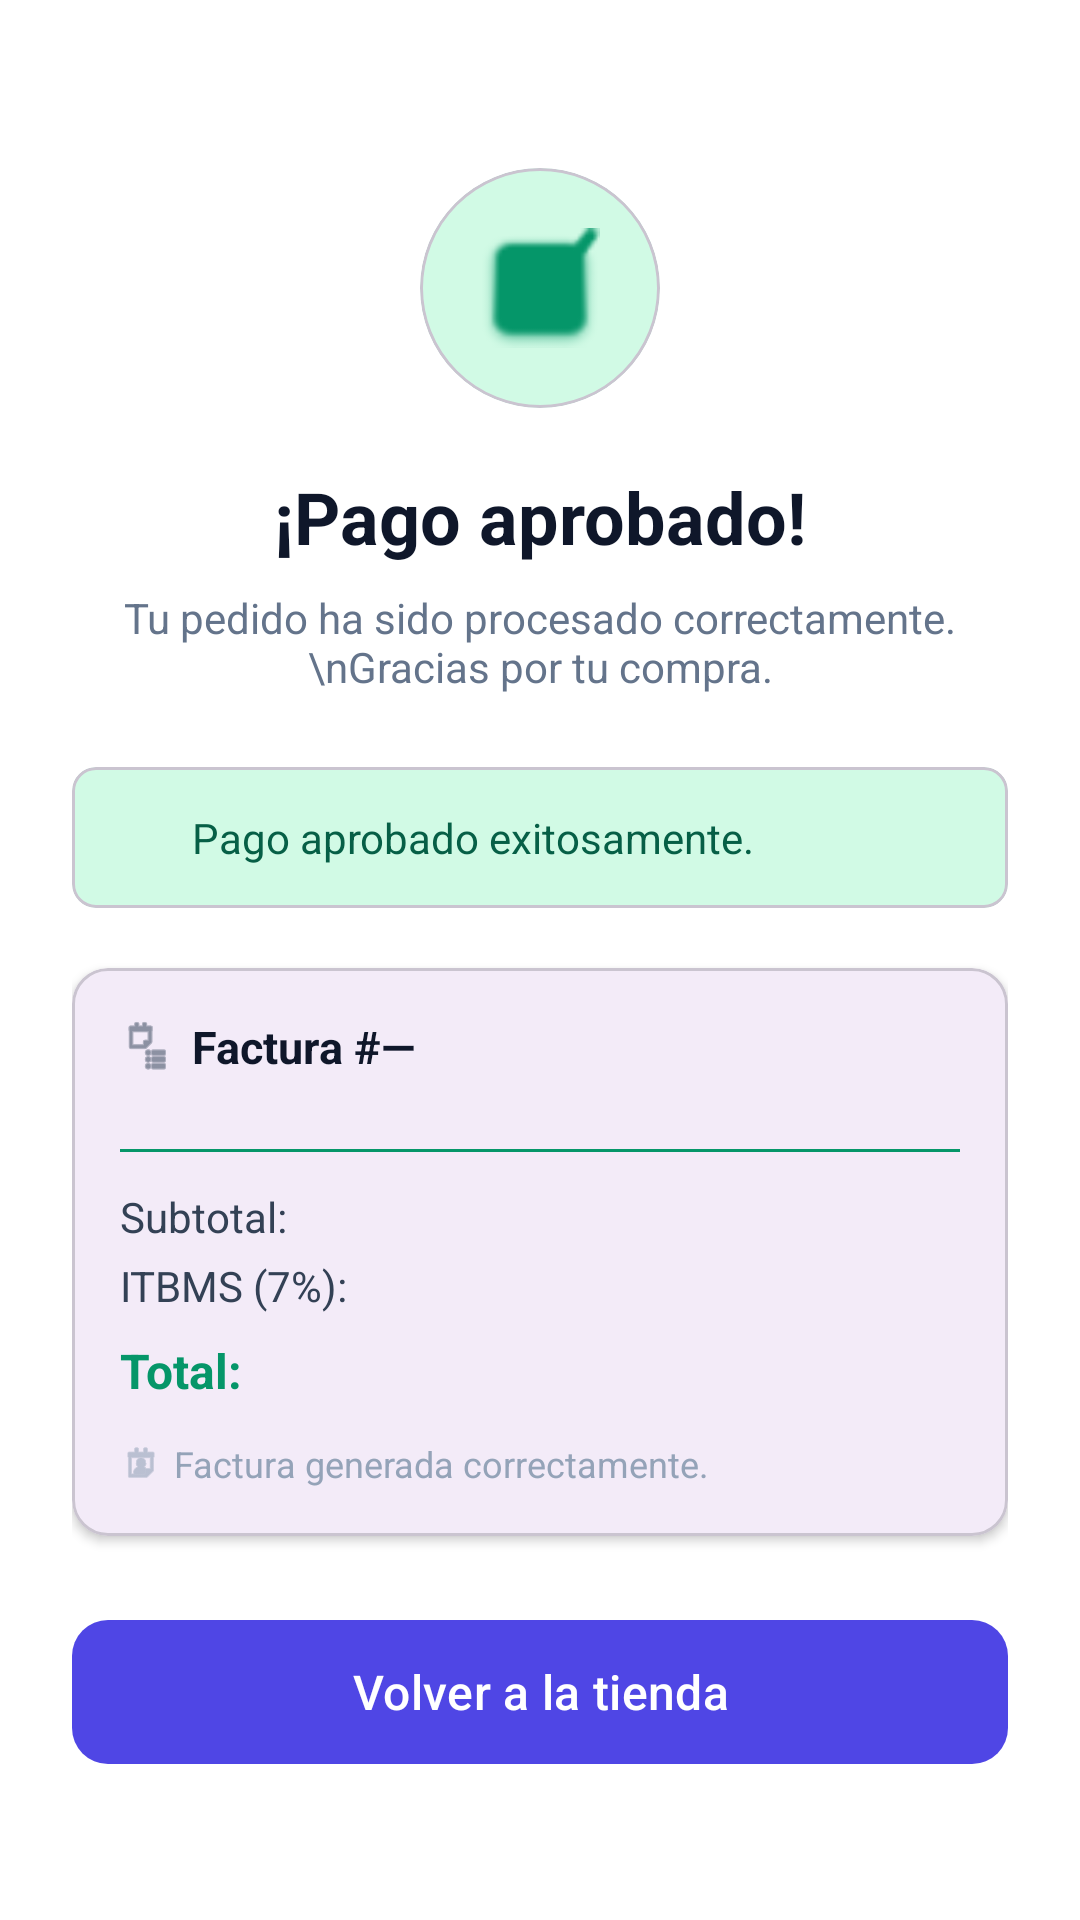

Reconstruct the res/layout file that produces this screen, plus the resources it refers to.
<!-- AndroidManifest.xml: application theme Theme.Proyecto1android -->
<!-- res/layout/fragment_pago_exitoso.xml -->
<?xml version="1.0" encoding="utf-8"?>
<ScrollView xmlns:android="http://schemas.android.com/apk/res/android"
    xmlns:app="http://schemas.android.com/apk/res-auto"
    android:layout_width="match_parent"
    android:layout_height="match_parent"
    android:background="#FFFFFF">

    <LinearLayout
        android:layout_width="match_parent"
        android:layout_height="wrap_content"
        android:orientation="vertical"
        android:padding="24dp"
        android:gravity="center_horizontal">

        
        <com.google.android.material.card.MaterialCardView
            android:layout_width="80dp"
            android:layout_height="80dp"
            app:cardCornerRadius="40dp"
            app:cardBackgroundColor="#D1FAE5"
            app:cardElevation="0dp"
            android:layout_marginTop="32dp"
            android:layout_marginBottom="20dp">

            <ImageView
                android:layout_width="40dp"
                android:layout_height="40dp"
                android:layout_gravity="center"
                android:src="@android:drawable/checkbox_on_background"
                app:tint="#059669"/>
        </com.google.android.material.card.MaterialCardView>

        
        <TextView
            android:layout_width="wrap_content"
            android:layout_height="wrap_content"
            android:text="¡Pago aprobado!"
            android:textSize="24sp"
            android:textStyle="bold"
            android:textColor="#0F172A"
            android:layout_marginBottom="8dp"/>

        
        <TextView
            android:layout_width="wrap_content"
            android:layout_height="wrap_content"
            android:text="Tu pedido ha sido procesado correctamente.\nGracias por tu compra."
            android:textSize="14sp"
            android:textColor="#64748B"
            android:gravity="center"
            android:layout_marginBottom="24dp"/>

        
        <com.google.android.material.card.MaterialCardView
            android:layout_width="match_parent"
            android:layout_height="wrap_content"
            app:cardCornerRadius="8dp"
            app:cardBackgroundColor="#D1FAE5"
            app:cardElevation="0dp"
            android:layout_marginBottom="20dp">

            <LinearLayout
                android:layout_width="match_parent"
                android:layout_height="wrap_content"
                android:orientation="horizontal"
                android:padding="14dp"
                android:gravity="center_vertical">

                <ImageView
                    android:layout_width="18dp"
                    android:layout_height="18dp"
                    app:tint="#059669"
                    android:layout_marginEnd="8dp"/>

                <TextView
                    android:layout_width="wrap_content"
                    android:layout_height="wrap_content"
                    android:text="Pago aprobado exitosamente."
                    android:textColor="#065F46"
                    android:textSize="14sp"/>
            </LinearLayout>
        </com.google.android.material.card.MaterialCardView>

        
        <com.google.android.material.card.MaterialCardView
            android:layout_width="match_parent"
            android:layout_height="wrap_content"
            app:cardCornerRadius="12dp"
            app:cardElevation="2dp"
            android:layout_marginBottom="24dp">

            <LinearLayout
                android:layout_width="match_parent"
                android:layout_height="wrap_content"
                android:orientation="vertical"
                android:padding="16dp">

                
                <LinearLayout
                    android:layout_width="match_parent"
                    android:layout_height="wrap_content"
                    android:orientation="horizontal"
                    android:gravity="center_vertical"
                    android:layout_marginBottom="12dp">

                    <ImageView
                        android:layout_width="18dp"
                        android:layout_height="18dp"
                        android:src="@android:drawable/ic_menu_agenda"
                        app:tint="#475569"
                        android:layout_marginEnd="6dp"/>

                    <TextView
                        android:id="@+id/tvNumeroFactura"
                        android:layout_width="wrap_content"
                        android:layout_height="wrap_content"
                        android:text="Factura #—"
                        android:textSize="15sp"
                        android:textStyle="bold"
                        android:textColor="#0F172A"/>
                </LinearLayout>

                
                <androidx.recyclerview.widget.RecyclerView
                    android:id="@+id/rvProductosFactura"
                    android:layout_width="match_parent"
                    android:layout_height="wrap_content"
                    android:nestedScrollingEnabled="false"/>

                <View
                    android:layout_width="match_parent"
                    android:layout_height="1dp"
                    android:background="#059669"
                    android:layout_marginVertical="12dp"/>

                
                <LinearLayout android:layout_width="match_parent" android:layout_height="wrap_content"
                    android:orientation="horizontal" android:layout_marginBottom="4dp">
                    <TextView android:layout_width="0dp" android:layout_height="wrap_content"
                        android:layout_weight="1" android:text="Subtotal:" android:textColor="#334155"/>
                    <TextView android:id="@+id/tvSubtotalExito"
                        android:layout_width="wrap_content" android:layout_height="wrap_content"
                        android:textColor="#0F172A" android:textStyle="bold"/>
                </LinearLayout>

                
                <LinearLayout android:layout_width="match_parent" android:layout_height="wrap_content"
                    android:orientation="horizontal" android:layout_marginBottom="8dp">
                    <TextView android:layout_width="0dp" android:layout_height="wrap_content"
                        android:layout_weight="1" android:text="ITBMS (7%):" android:textColor="#334155"/>
                    <TextView android:id="@+id/tvItbmsExito"
                        android:layout_width="wrap_content" android:layout_height="wrap_content"
                        android:textColor="#0F172A" android:textStyle="bold"/>
                </LinearLayout>

                
                <LinearLayout android:layout_width="match_parent" android:layout_height="wrap_content"
                    android:orientation="horizontal" android:layout_marginBottom="12dp">
                    <TextView android:layout_width="0dp" android:layout_height="wrap_content"
                        android:layout_weight="1" android:text="Total:"
                        android:textColor="#059669" android:textStyle="bold" android:textSize="16sp"/>
                    <TextView android:id="@+id/tvTotalExito"
                        android:layout_width="wrap_content" android:layout_height="wrap_content"
                        android:textColor="#059669" android:textStyle="bold" android:textSize="16sp"/>
                </LinearLayout>

                
                <LinearLayout
                    android:layout_width="match_parent"
                    android:layout_height="wrap_content"
                    android:orientation="horizontal"
                    android:gravity="center_vertical">

                    <ImageView
                        android:layout_width="14dp"
                        android:layout_height="14dp"
                        android:src="@android:drawable/ic_menu_my_calendar"
                        app:tint="#94A3B8"
                        android:layout_marginEnd="4dp"/>

                    <TextView
                        android:layout_width="wrap_content"
                        android:layout_height="wrap_content"
                        android:text="Factura generada correctamente."
                        android:textSize="12sp"
                        android:textColor="#94A3B8"/>
                </LinearLayout>
            </LinearLayout>
        </com.google.android.material.card.MaterialCardView>

        
        <com.google.android.material.button.MaterialButton
            android:id="@+id/btnVolverTienda"
            android:layout_width="match_parent"
            android:layout_height="56dp"
            android:text="Volver a la tienda"
            android:textSize="16sp"
            app:backgroundTint="#4F46E5"
            app:cornerRadius="12dp"/>

    </LinearLayout>
</ScrollView>
<!-- resources referenced by this layout -->
<resources>
  <style name="Theme.Proyecto1android" parent="Base.Theme.Proyecto1android" />
  <style name="Base.Theme.Proyecto1android" parent="Theme.Material3.DayNight.NoActionBar">
          
          
      </style>
</resources>
